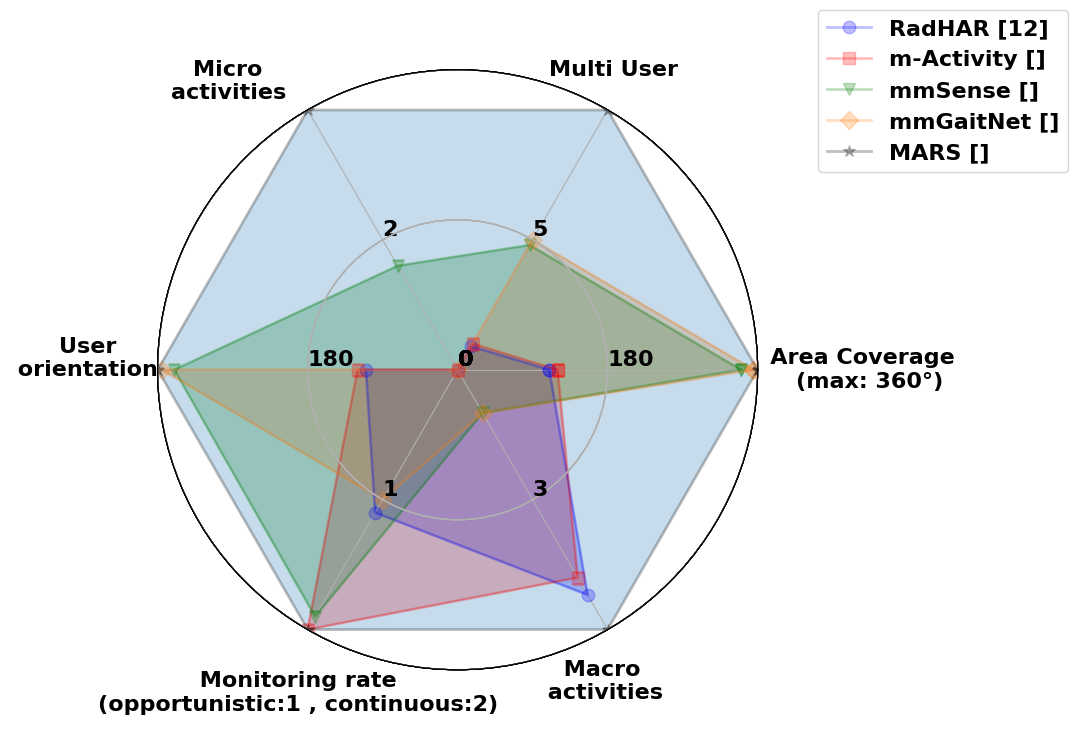

The script that saved this image:
import numpy as np
import matplotlib.pyplot as plt
import math

plt.rcParams.update({'font.size': 16})
plt.rcParams["font.family"] = "Times New Roman"
plt.rcParams["figure.figsize"] = (10, 7)
plt.rcParams["font.weight"] = "bold"
plt.rcParams["axes.labelweight"] = "bold"

alpha = 0.25


def _invert(x, limits):
    """inverts a value x on a scale from limits[0] to limits[1]"""
    return limits[1] - (x - limits[0])


def _scale_data(data, ranges):
    """scales data[1:] to ranges[0], inverts if the scale is reversed"""
    for d, (y1, y2) in zip(data[1:], ranges[1:]):
        assert (y1 <= d <= y2) or (y2 <= d <= y1)
    x1, x2 = ranges[0]
    d = data[0]
    if x1 > x2:
        d = _invert(d, (x1, x2))
        x1, x2 = x2, x1
    sdata = [d]
    for d, (y1, y2) in zip(data[1:], ranges[1:]):
        if y1 > y2:
            d = _invert(d, (y1, y2))
            y1, y2 = y2, y1
        sdata.append((d - y1) / (y2 - y1)
                     * (x2 - x1) + x1)
    return sdata


class ComplexRadar:
    def __init__(self, fig, variables, ranges,
                 n_ordinate_levels=3):
        angles = np.arange(0, 360, 360. / len(variables))

        axes = [fig.add_axes([0.5, 0.5, 1, 1], polar=True,
                             label="axes{}".format(i))
                for i in range(len(variables))]
        l, text = axes[0].set_thetagrids(angles,
                                         labels=variables)
        [txt.set_rotation(angle - 90) for txt, angle
         in zip(text, angles)]
        for ax in axes[1:]:
            ax.patch.set_visible(False)
            ax.grid("off")
            ax.xaxis.set_visible(False)
        for i, ax in enumerate(axes):
            grid = np.linspace(*ranges[i],
                               num=n_ordinate_levels)
            gridlabel = ["{}".format(math.floor(round(x, 2)))
                         for x in grid]
            if ranges[i][0] > ranges[i][1]:
                grid = grid[::-1]  # hack to invert grid
                # gridlabels aren't reversed
            gridlabel[0] = ""  # clean up origin
            ax.set_rgrids(grid, labels=gridlabel,
                          angle=angles[i])
            # ax.spines["polar"].set_visible(False)
            ax.set_ylim(*ranges[i])
        # variables for plotting
        self.angle = np.deg2rad(np.r_[angles, angles[0]])
        self.ranges = ranges
        self.ax = axes[0]

    def plot(self, data, *args, **kw):
        sdata = _scale_data(data, self.ranges)
        self.ax.plot(self.angle, np.r_[sdata, sdata[0]], *args, **kw)

    def fill(self, data, *args, **kw):
        sdata = _scale_data(data, self.ranges)
        self.ax.fill(self.angle, np.r_[sdata, sdata[0]], *args, **kw)


# parameters
variables = (
    "                       Area Coverage \n                        (max: 360\N{DEGREE SIGN})", "Multi User \n \n ",
    "Micro                  \n    activities                      \n", "    User                 \n orientation              \n",
    "\n \n \n \n Monitoring rate \n(opportunistic:1 , continuous:2)",
    "\n \n \n \n Macro     \n activities    \n")
ranges = [(360, 0), (10, 0),
          (5, 0), (360, 0), (2, 0), (6, 0)]
# data
radhaar = (110, 0.9,
           0, 110, 1.1, 5.2 )
mactivity = (120, 1,
             0, 120, 2,4.8)
# yu = (115, 115, 1,
#       0, 7, 1)
mmpoint = (120, 1.1,
           4, 120, 1, 5)
# wu = (125, 125, 1,
#       5, 7, 1)
mmsense = (340, 4.8,
           2, 340, 1.9, 1 )
mmgaitnet = (355, 5,
             0, 355, 1, 1)
ourmethod = (360, 10,
             5, 360, 2, 6)

# plotting
fig1 = plt.figure(figsize=(10, 6))
radar = ComplexRadar(fig1, variables, ranges)
radar.plot(radhaar, "-", lw=2, color="b", alpha=alpha, marker = 'o', ms = 9, label="RadHAR [12]")
radar.fill(radhaar, alpha=alpha, color="b")
radar.plot(mactivity, "-", lw=2, color="r", alpha=alpha, marker = 's', ms = 9, label="m-Activity []")
radar.fill(mactivity, alpha=alpha, color="r")
# radar.plot(yu, "-", lw=2, color="m", alpha=alpha, marker = '+', ms = 9, label="DVCNN")
# # radar.fill(yu, alpha=alpha, color="m")
# radar.plot(mmpoint, "-", lw=2, color="c", alpha=alpha, marker = 'x', ms = 9, label="MMPoint-GNN")
# # radar.fill(mmpoint, alpha=alpha, color="c")
# radar.plot(wu, "-", lw=2, color="y", alpha=alpha, marker = 'h', ms = 9, label="3D Radar")
# # radar.fill(wu, alpha=alpha, color="y")
radar.plot(mmsense, "-", lw=2, color='g', alpha=alpha, marker = 'v', ms = 9, label="mmSense []")
radar.fill(mmsense, alpha=alpha, color='g')
radar.plot(mmgaitnet, "-", lw=2, color='tab:orange', alpha=alpha, marker = 'D', ms = 9, label="mmGaitNet []")
radar.fill(mmgaitnet, alpha=alpha, color='tab:orange')
radar.plot(ourmethod, "-", lw=2, color='0', alpha=alpha, marker = '*', ms = 9, label="MARS []")
radar.fill(ourmethod, alpha=alpha)
radar.ax.legend(bbox_to_anchor=(1.1, 1.1), loc='upper left', borderaxespad=0)
plt.savefig('sample_dimensions.pdf',bbox_inches='tight')
plt.show()
